2-way image classification set "data" from GitHub (JinsooKim86/ComputerVision_for_FacilityCondition); label vocabulary: abnormal, normal.

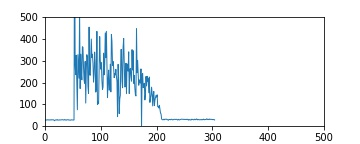
Label: abnormal

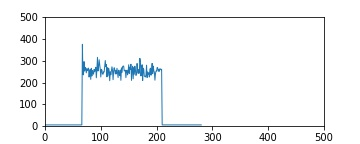
Label: normal

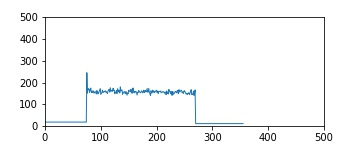
Label: normal

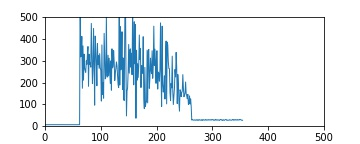
Label: abnormal

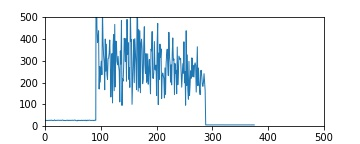
Label: abnormal

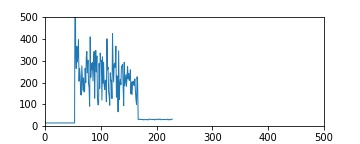
Label: abnormal
